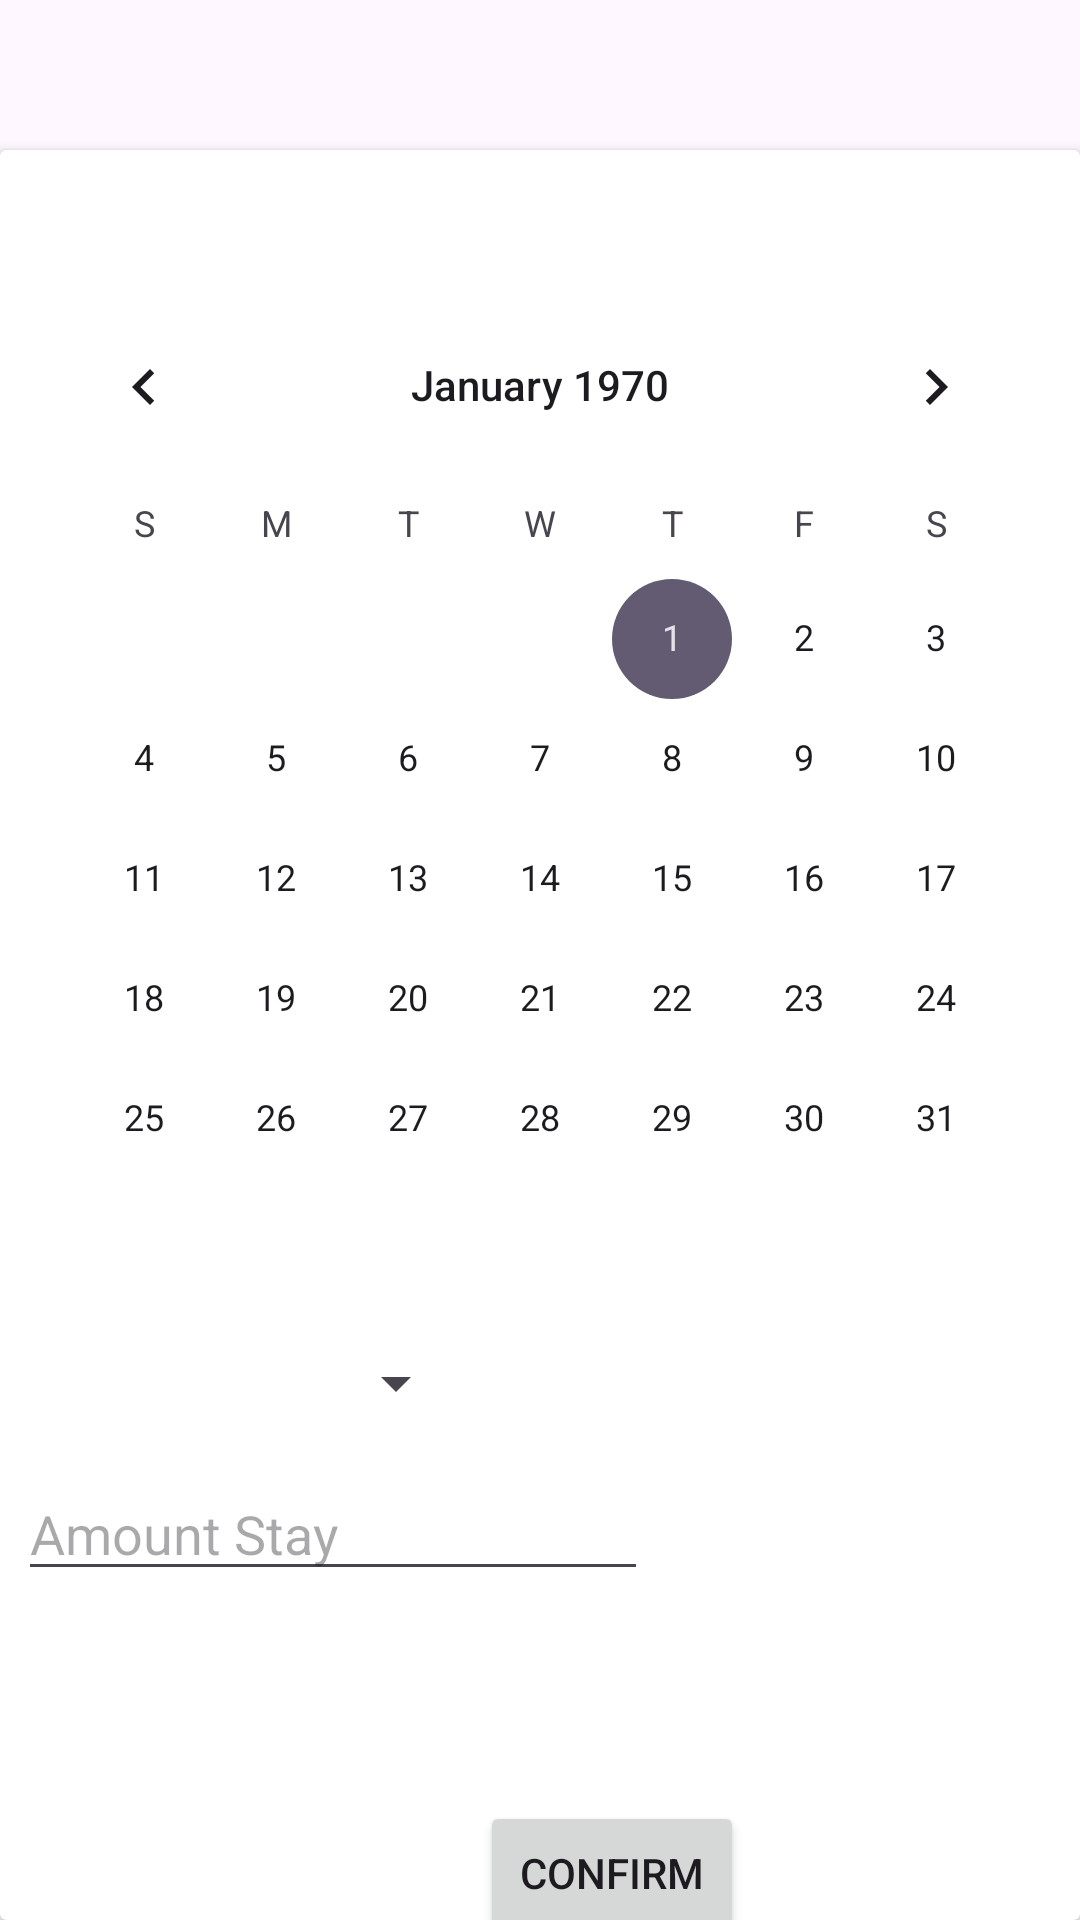

This screen was rendered from an Android layout file. Write that file and the resources it references.
<!-- AndroidManifest.xml: application theme Theme.TSCHotel -->
<!-- res/layout/dialog_booking_form.xml -->
<?xml version="1.0" encoding="utf-8"?>
<androidx.constraintlayout.widget.ConstraintLayout xmlns:android="http://schemas.android.com/apk/res/android"
    xmlns:app="http://schemas.android.com/apk/res-auto"
    xmlns:tools="http://schemas.android.com/tools"
    android:layout_width="match_parent"
             android:layout_height="match_parent">

    <androidx.cardview.widget.CardView
        android:layout_width="match_parent"
        android:layout_height="match_parent"
        android:layout_marginTop="50dp"
        app:layout_constraintEnd_toEndOf="parent"
        app:layout_constraintStart_toStartOf="parent"
        app:layout_constraintTop_toTopOf="parent">

        <androidx.constraintlayout.widget.ConstraintLayout
            android:layout_width="match_parent"
            android:layout_height="match_parent">

            <CalendarView
                android:id="@+id/calendarView"
                android:layout_width="wrap_content"
                android:layout_height="wrap_content"
                android:layout_marginTop="45dp"
                app:layout_constraintEnd_toEndOf="parent"
                app:layout_constraintStart_toStartOf="parent"
                app:layout_constraintTop_toTopOf="parent" />

            <EditText
                android:id="@+id/amountStayField"
                android:layout_width="wrap_content"
                android:layout_height="wrap_content"
                android:layout_marginTop="16dp"
                android:ems="10"
                android:hint="Amount Stay"
                android:inputType="number"
                app:layout_constraintStart_toStartOf="@+id/roomSpinner"
                app:layout_constraintTop_toBottomOf="@+id/roomSpinner" />

            <Spinner
                android:id="@+id/roomSpinner"
                android:layout_width="150dp"
                android:layout_height="wrap_content"
                android:layout_marginTop="16dp"
                app:layout_constraintStart_toStartOf="@+id/calendarView"
                app:layout_constraintTop_toBottomOf="@+id/calendarView" />

            <Button
                android:id="@+id/confirmButton"
                android:layout_width="wrap_content"
                android:layout_height="wrap_content"
                android:layout_marginStart="160dp"
                android:layout_marginTop="70dp"
                android:layout_marginEnd="160dp"
                android:text="Confirm"
                app:layout_constraintEnd_toEndOf="parent"
                app:layout_constraintHorizontal_bias="0.0"
                app:layout_constraintStart_toStartOf="parent"
                app:layout_constraintTop_toBottomOf="@+id/amountStayField" />
        </androidx.constraintlayout.widget.ConstraintLayout>
    </androidx.cardview.widget.CardView>

</androidx.constraintlayout.widget.ConstraintLayout>
<!-- resources referenced by this layout -->
<resources>
  <style name="Theme.TSCHotel" parent="Base.Theme.TSCHotel" />
  <style name="Base.Theme.TSCHotel" parent="Theme.Material3.DayNight.NoActionBar">
          
          
      </style>
</resources>
